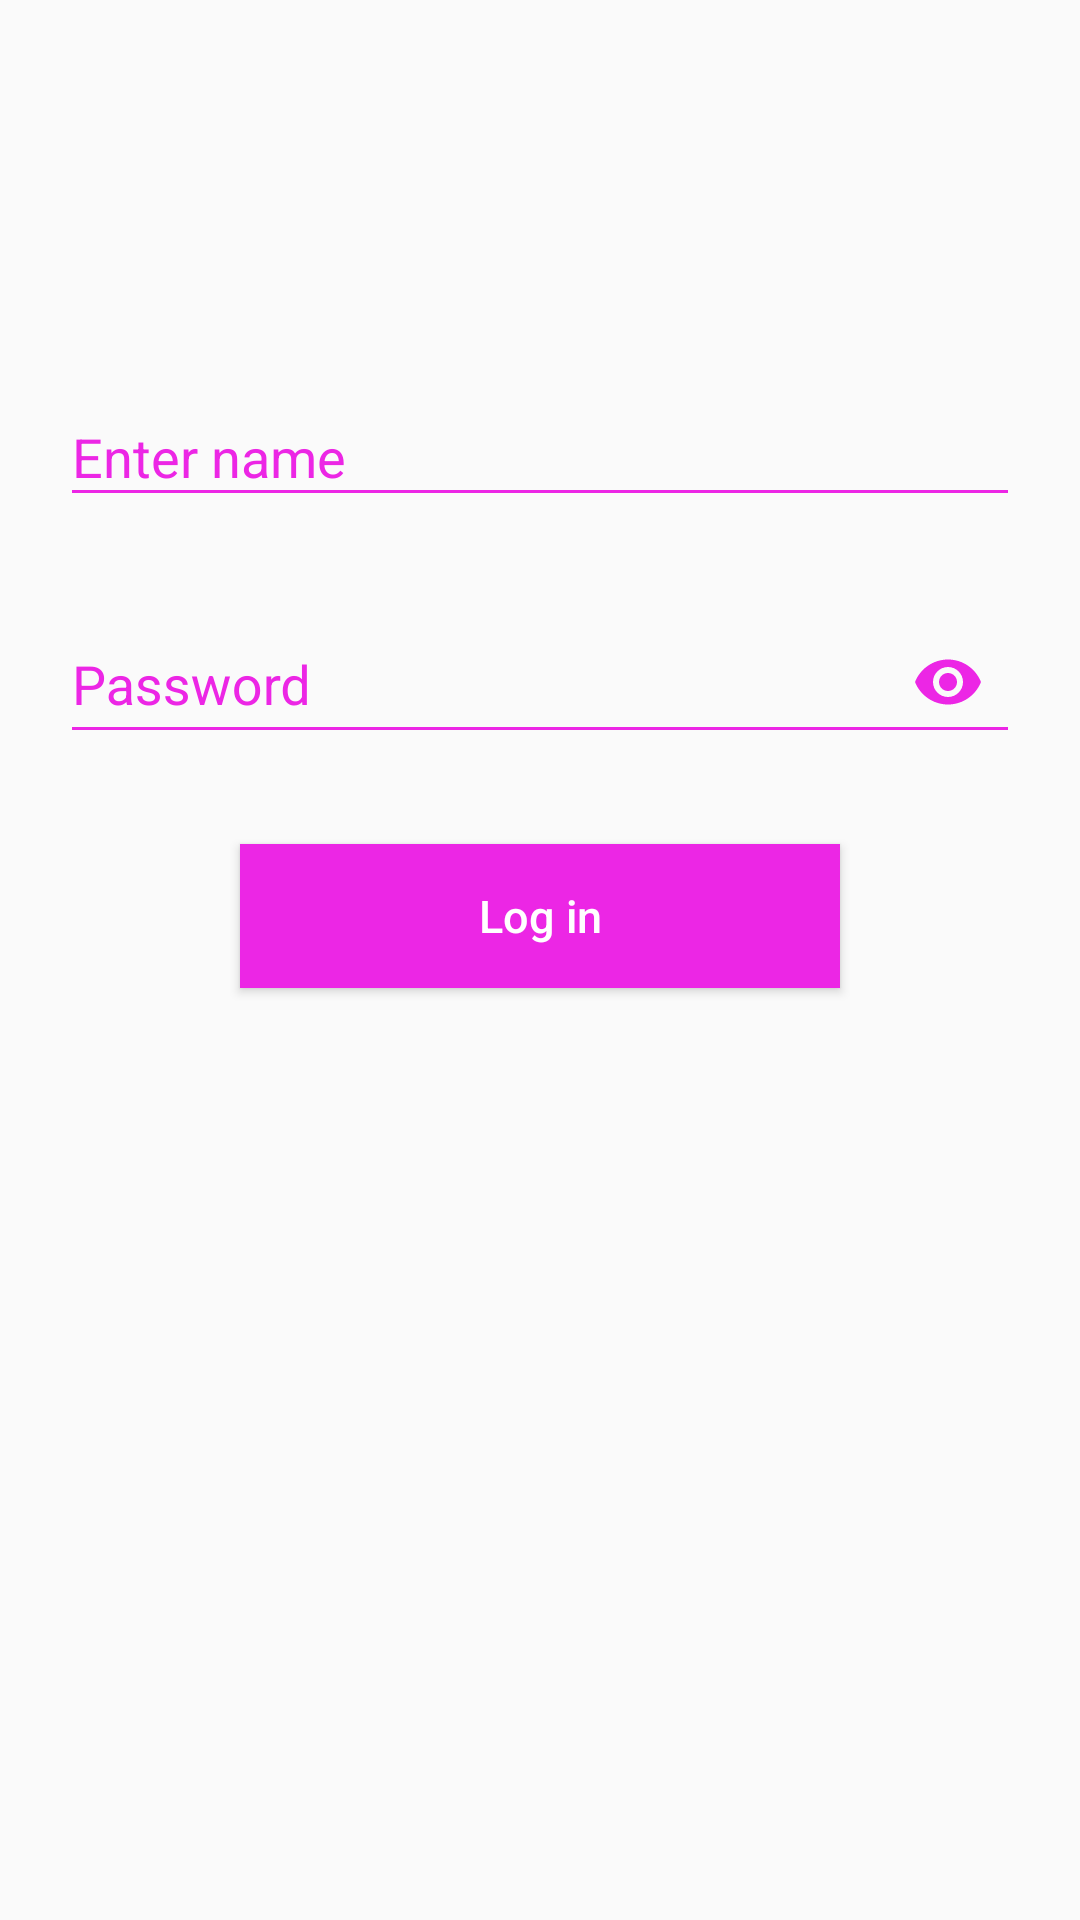

Here is an Android app screen rendered from its layout file. Give the layout XML and the strings, colors and styles it references.
<!-- AndroidManifest.xml: application theme AppTheme -->
<!-- res/layout/activity_home.xml -->
<?xml version="1.0" encoding="utf-8"?>
<RelativeLayout xmlns:android="http://schemas.android.com/apk/res/android"
    xmlns:tools="http://schemas.android.com/tools"
    android:layout_width="match_parent"
    android:layout_height="match_parent"
    xmlns:app="http://schemas.android.com/apk/res-auto"
    tools:context="i.am.eipeks.x_plore._activities.Home"
    android:padding="20dp">

    <android.support.design.widget.TextInputLayout
        android:layout_width="match_parent"
        android:layout_height="wrap_content"
        android:layout_marginTop="100dp"
        android:theme="@style/TextInput"
        android:textColorHint="@color/colorPrimary"
        android:id="@+id/name_input_layout">

        <EditText
            android:layout_width="match_parent"
            android:layout_height="match_parent"
            android:id="@+id/name"
            android:inputType="textPersonName"
            android:hint="@string/enter_name"
            android:backgroundTint="@color/colorPrimary" />

    </android.support.design.widget.TextInputLayout>

    <android.support.design.widget.TextInputLayout
        android:layout_width="match_parent"
        android:layout_height="wrap_content"
        android:layout_marginTop="20dp"
        android:theme="@style/TextInput"
        android:textColorHint="@color/colorPrimary"
        app:hintAnimationEnabled="true"
        app:passwordToggleEnabled="true"
        app:passwordToggleTint="@color/colorPrimary"
        app:passwordToggleTintMode="multiply"
        android:id="@+id/password_input_layout"
        android:layout_below="@id/name_input_layout">

        <EditText
            android:layout_width="match_parent"
            android:layout_height="match_parent"
            android:id="@+id/password"
            android:inputType="textPassword"
            android:hint="@string/password"
            android:backgroundTint="@color/colorPrimary"/>

    </android.support.design.widget.TextInputLayout>

    <Button
        android:layout_width="200dp"
        android:layout_height="wrap_content"
        android:layout_centerHorizontal="true"
        android:layout_below="@id/password_input_layout"
        android:layout_marginTop="30dp"
        android:background="@color/colorPrimary"
        android:textAllCaps="false"
        android:text="@string/log_in"
        android:textColor="@android:color/white"
        android:textSize="15sp"
        android:id="@+id/login"/>

</RelativeLayout>
<!-- resources referenced by this layout -->
<resources>
  <color name="colorPrimary">#ec26e5</color>
  <string name="enter_name">Enter name</string>
  <string name="log_in">Log in</string>
  <string name="password">Password</string>
  <style name="TextInput" parent="AppTheme">
          <item name="colorAccent">@color/colorPrimary</item>
      </style>
  <style name="AppTheme" parent="Theme.AppCompat.Light.DarkActionBar">
          
          <item name="colorPrimary">@color/colorPrimary</item>
          <item name="colorPrimaryDark">@color/colorPrimaryDark</item>
          <item name="colorAccent">@color/colorAccent</item>
      </style>
  <color name="colorPrimaryDark">#b91db4</color>
  <color name="colorAccent">#f993cb</color>
</resources>
